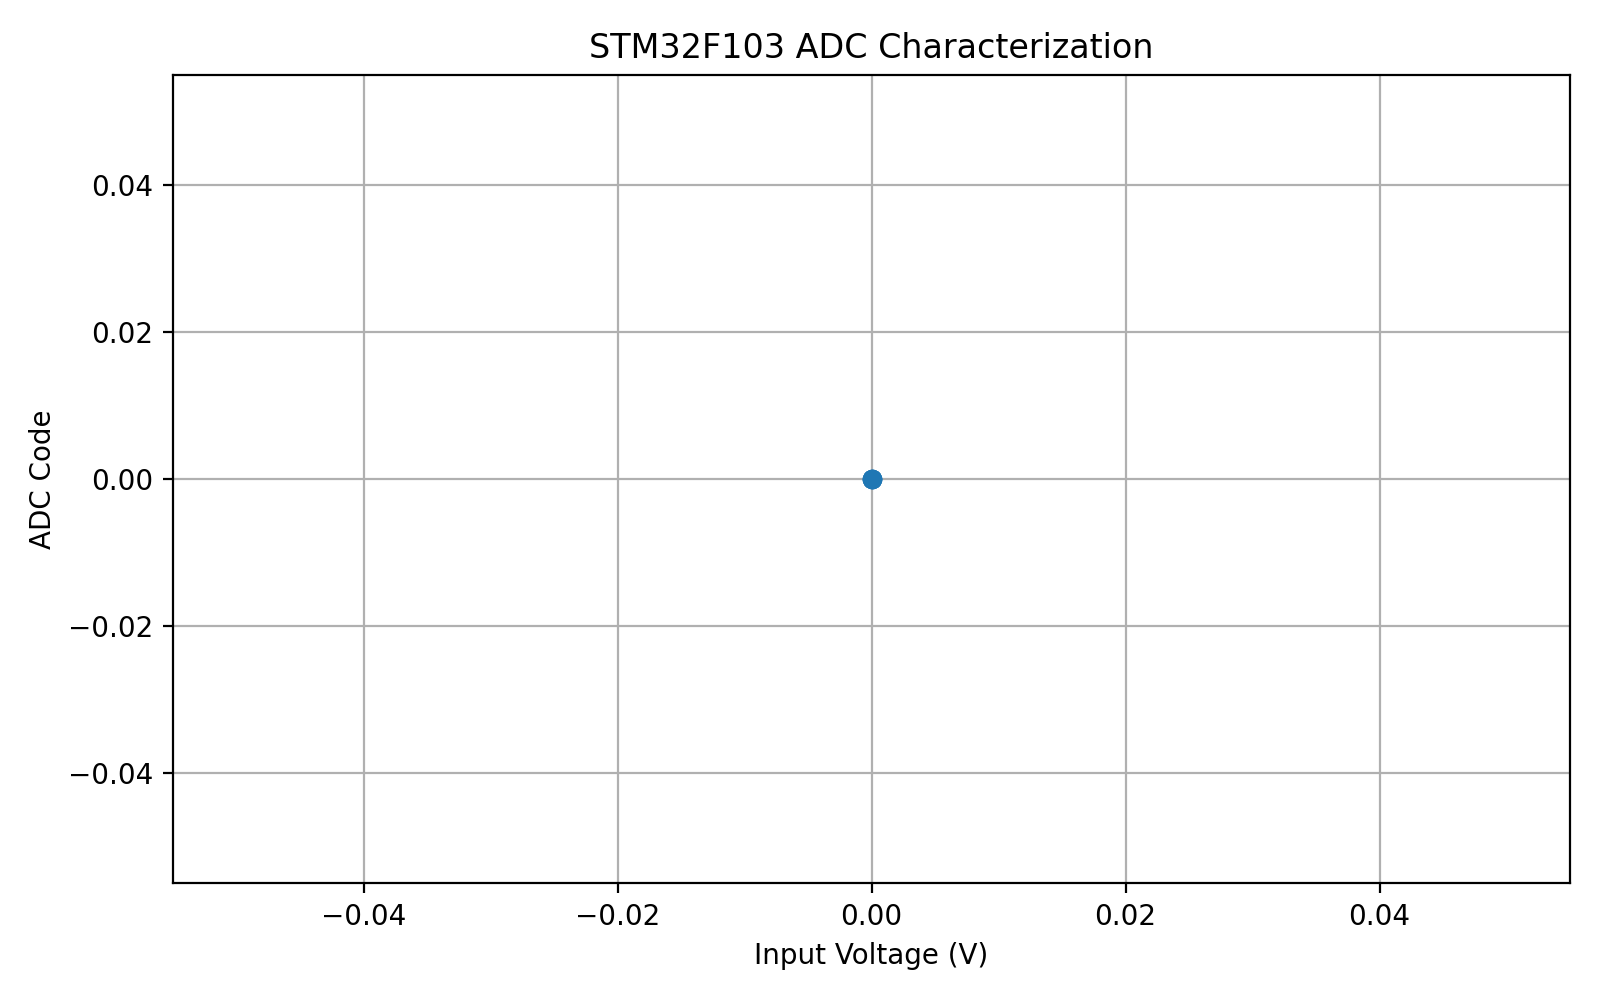

Data behind this chart, as committed beside it:
point, adc_average, adc_min, adc_max, voltage_mV
1, 0, 0, 0, 0
2, 0, 0, 0, 0
3, 0, 0, 0, 0
4, 0, 0, 0, 0
5, 0, 0, 0, 0
